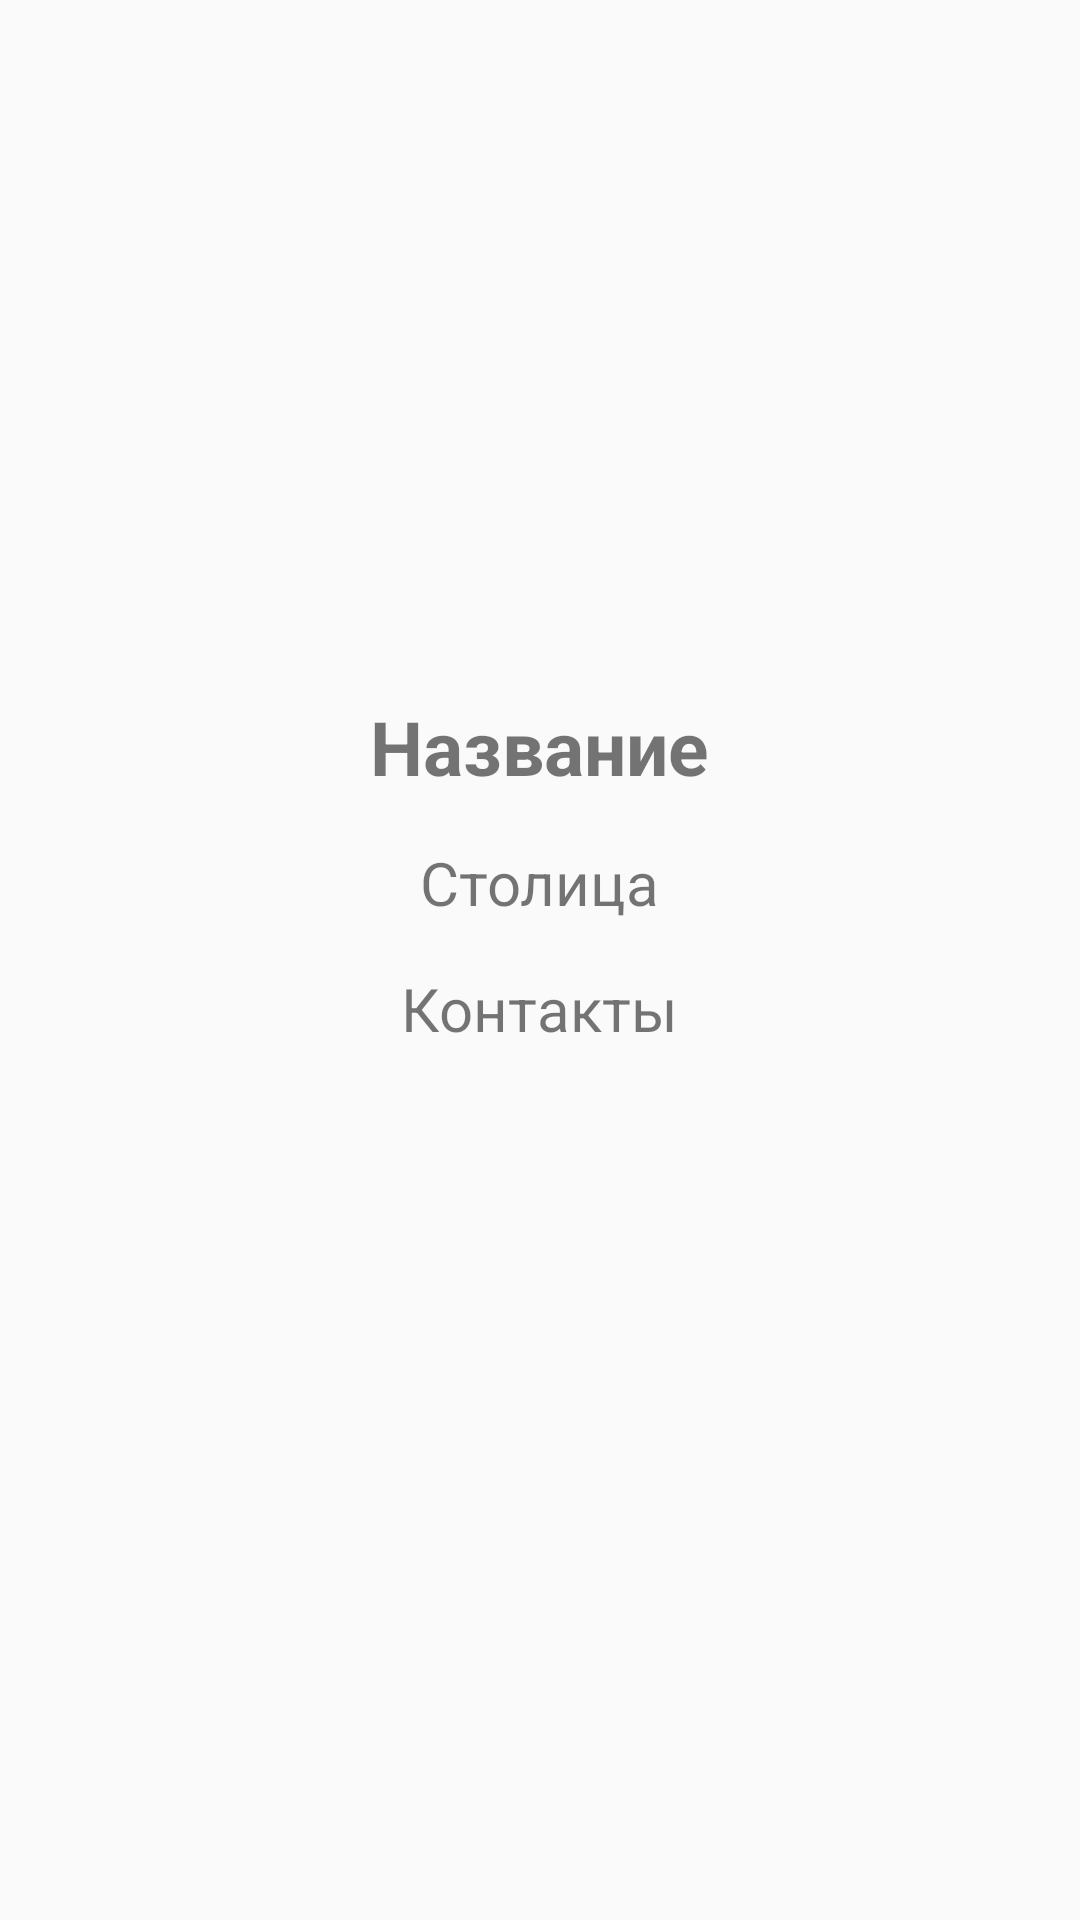

Produce the Android XML layout that renders to this screen, including the resource entries it uses.
<!-- AndroidManifest.xml: application theme Theme.MyApp -->
<!-- res/layout/fragment_employe_profile.xml -->
<?xml version="1.0" encoding="utf-8"?>
<RelativeLayout
    xmlns:android="http://schemas.android.com/apk/res/android"
    xmlns:app="http://schemas.android.com/apk/res-auto"
    android:layout_width="match_parent"
    android:layout_marginTop="10dp"
    android:id="@+id/full_item"
    android:layout_height="wrap_content">
    <ImageView
        android:id="@+id/foto1"
        android:layout_width="200dp"
        android:layout_height="200dp"
        android:layout_marginTop="16dp"
        android:layout_marginBottom="16dp"
        android:layout_centerHorizontal="true"/>

    <TextView
        android:id="@+id/fio1"
        android:layout_width="wrap_content"
        android:layout_height="wrap_content"
        android:text="Название"
        android:textSize="25sp"
        android:textStyle="bold"
        android:layout_centerHorizontal="true"
        android:layout_below="@+id/foto1"/>

    <TextView
        android:id="@+id/dolznost1"
        android:layout_width="wrap_content"
        android:layout_height="wrap_content"
        android:text="Столица"
        android:layout_marginTop="15dp"
        android:textSize="20sp"
        android:layout_centerHorizontal="true"
        android:layout_below="@+id/fio1"/>

    <TextView
        android:id="@+id/twxtcontact"
        android:layout_width="wrap_content"
        android:layout_height="wrap_content"
        android:layout_marginTop="15dp"
        android:text="Контакты"
        android:textSize="20sp"
        android:layout_centerHorizontal="true"
        android:layout_below="@+id/dolznost1"/>

    <TextView
        android:id="@+id/contact"
        android:layout_width="wrap_content"
        android:layout_height="wrap_content"
        android:layout_marginTop="15dp"
        android:text=""
        android:textSize="20sp"
        android:layout_centerHorizontal="true"
        android:layout_below="@+id/twxtcontact"/>



</RelativeLayout>
<!-- resources referenced by this layout -->
<resources>
  <style name="Theme.MyApp" parent="Theme.AppCompat.Light.DarkActionBar">
          
          <item name="colorPrimary">@color/splash_day</item>
          <item name="colorPrimaryVariant">@color/splash_morning</item>
          <item name="colorOnPrimary">@color/splash_evening</item>
  
          
          <item name="android:forceDarkAllowed">false</item>
          
          
      </style>
  <color name="splash_day">#F79C1E</color>
  <color name="splash_morning">#71B8E5</color>
  <color name="splash_evening">#2F85BC</color>
</resources>
